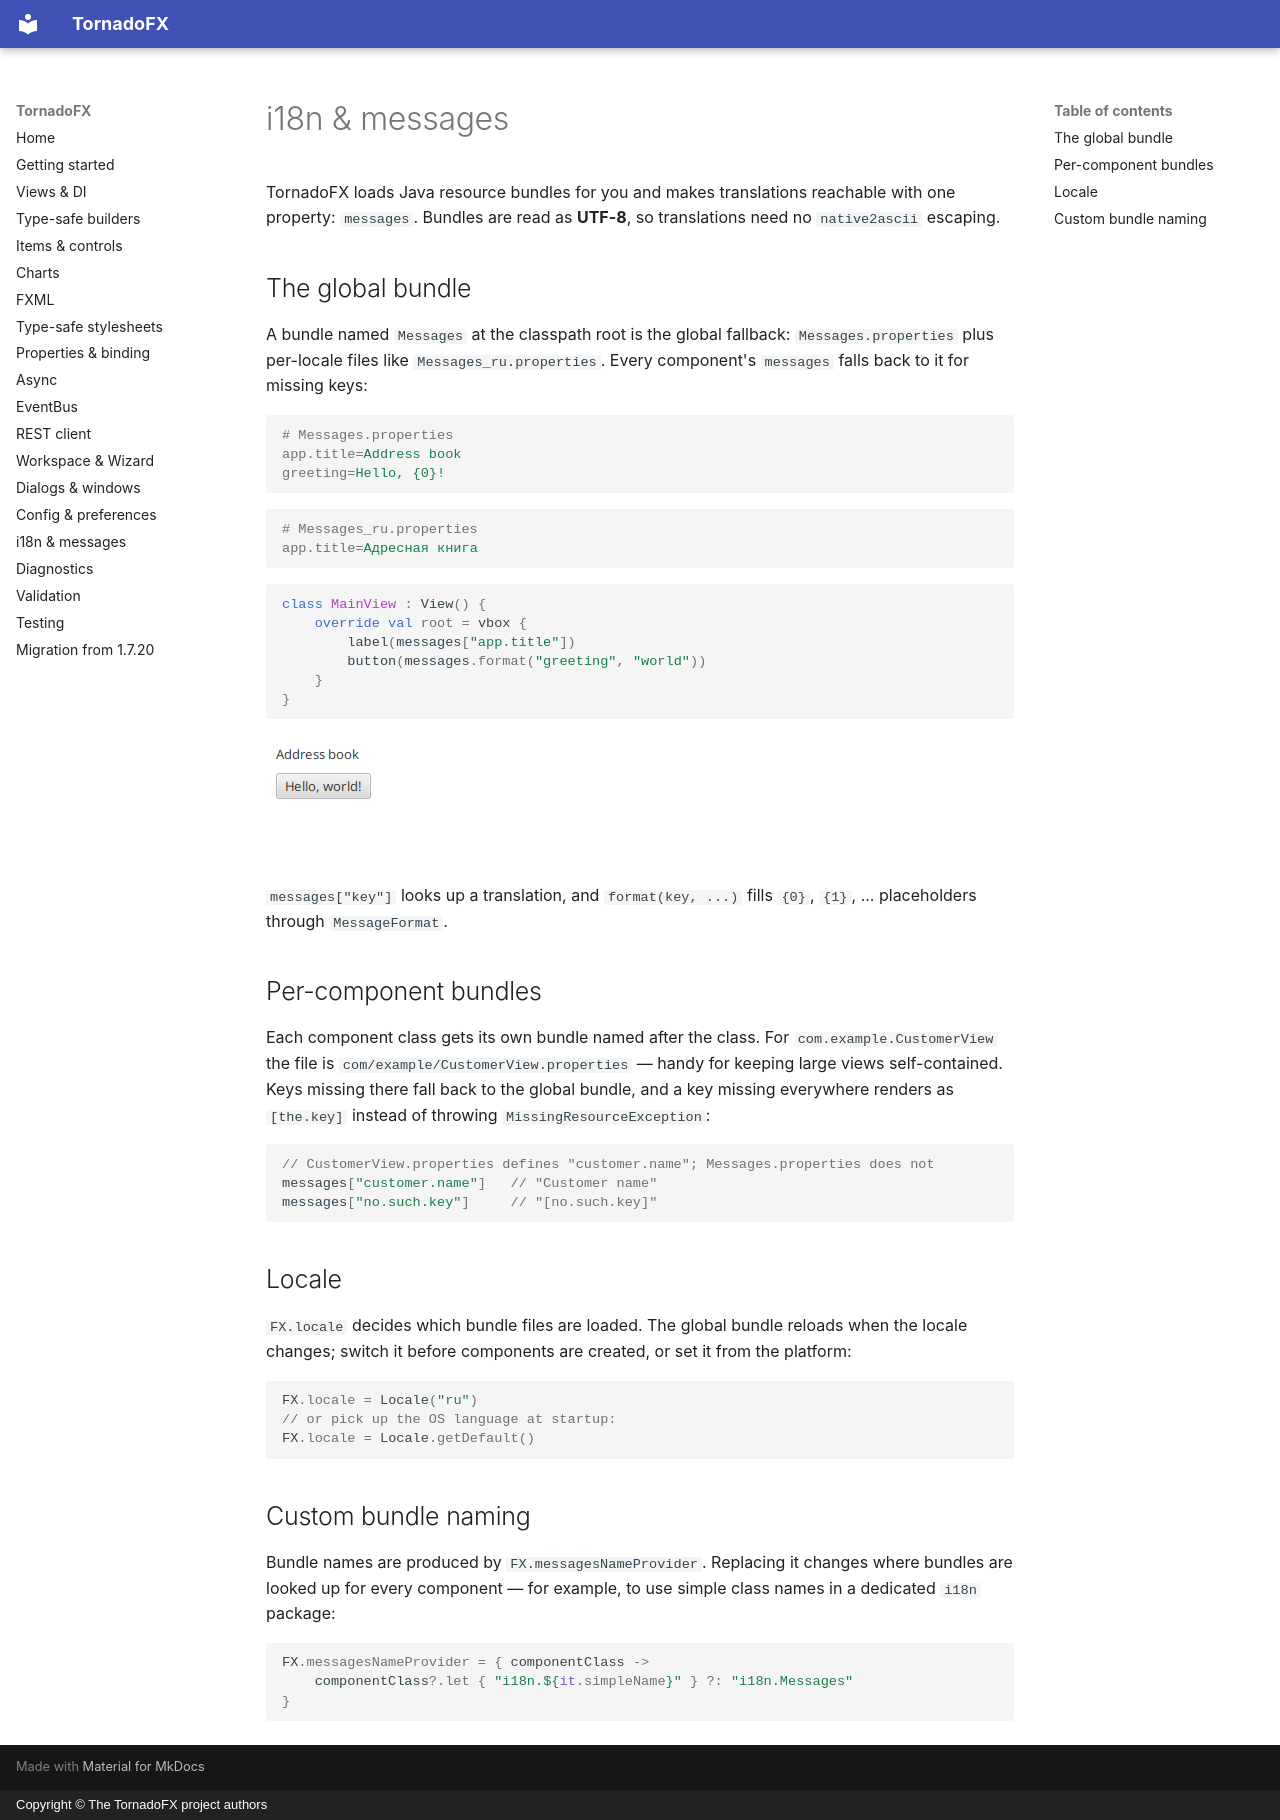

repository: ys-kalyakin/tornadofx · page: i18n-messages.en/index.html · generator: mkdocs · copyright: Copyright © The TornadoFX project authors

# i18n & messages

TornadoFX loads Java resource bundles for you and makes translations
reachable with one property: `messages`. Bundles are read as **UTF-8**, so
translations need no `native2ascii` escaping.

## The global bundle

A bundle named `Messages` at the classpath root is the global fallback:
`Messages.properties` plus per-locale files like `Messages_ru.properties`.
Every component's `messages` falls back to it for missing keys:

```properties
# Messages.properties
app.title=Address book
greeting=Hello, {0}!
```

```properties
# Messages_ru.properties
app.title=Адресная книга
```

```kotlin
class MainView : View() {
    override val root = vbox {
        label(messages["app.title"])
        button(messages.format("greeting", "world"))
    }
}
```

![The main view showing the localized title label and greeting button](images/i18n-messages-view.png)

`messages["key"]` looks up a translation, and `format(key, ...)` fills
`{0}`, `{1}`, ... placeholders through `MessageFormat`.

## Per-component bundles

Each component class gets its own bundle named after the class. For
`com.example.CustomerView` the file is `com/example/CustomerView.properties` —
handy for keeping large views self-contained. Keys missing there fall back to
the global bundle, and a key missing everywhere renders as `[the.key]`
instead of throwing `MissingResourceException`:

```kotlin
// CustomerView.properties defines "customer.name"; Messages.properties does not
messages["customer.name"]   // "Customer name"
messages["no.such.key"]     // "[no.such.key]"
```

## Locale

`FX.locale` decides which bundle files are loaded. The global bundle reloads
when the locale changes; switch it before components are created, or set it
from the platform:

```kotlin
FX.locale = Locale("ru")
// or pick up the OS language at startup:
FX.locale = Locale.getDefault()
```

## Custom bundle naming

Bundle names are produced by `FX.messagesNameProvider`. Replacing it changes
where bundles are looked up for every component — for example, to use simple
class names in a dedicated `i18n` package:

```kotlin
FX.messagesNameProvider = { componentClass ->
    componentClass?.let { "i18n.${it.simpleName}" } ?: "i18n.Messages"
}
```
